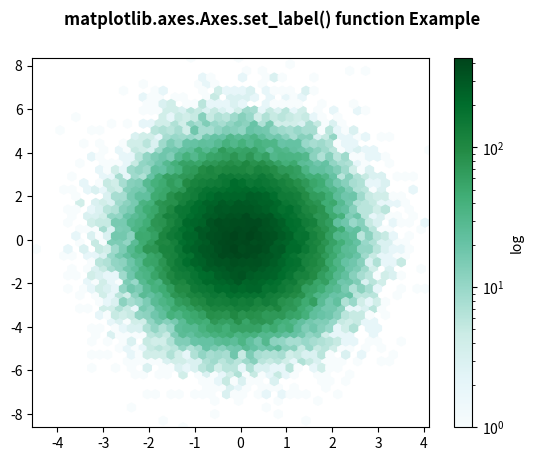

The script that saved this image:
# Implementation of matplotlib function
import matplotlib.pyplot as plt
import numpy as np


np.random.seed(19680801)

n = 100000
x = np.random.standard_normal(n)
y = 2 * np.random.standard_normal(n)
z =[1, 2, 3, 4]

xmin = x.min()
xmax = x.max()
ymin = y.min()
ymax = y.max()

fig, ax = plt.subplots()
hb = ax.hexbin(x, y, gridsize = 50, bins ='log', cmap ='BuGn')
ax.set(xlim =(xmin, xmax), ylim =(ymin, ymax))

cb = fig.colorbar(hb, ax = ax)
cb.set_label('log')

fig.suptitle('matplotlib.axes.Axes.set_label() function Example\n', fontweight ="bold")

fig.canvas.draw()

plt.show()
